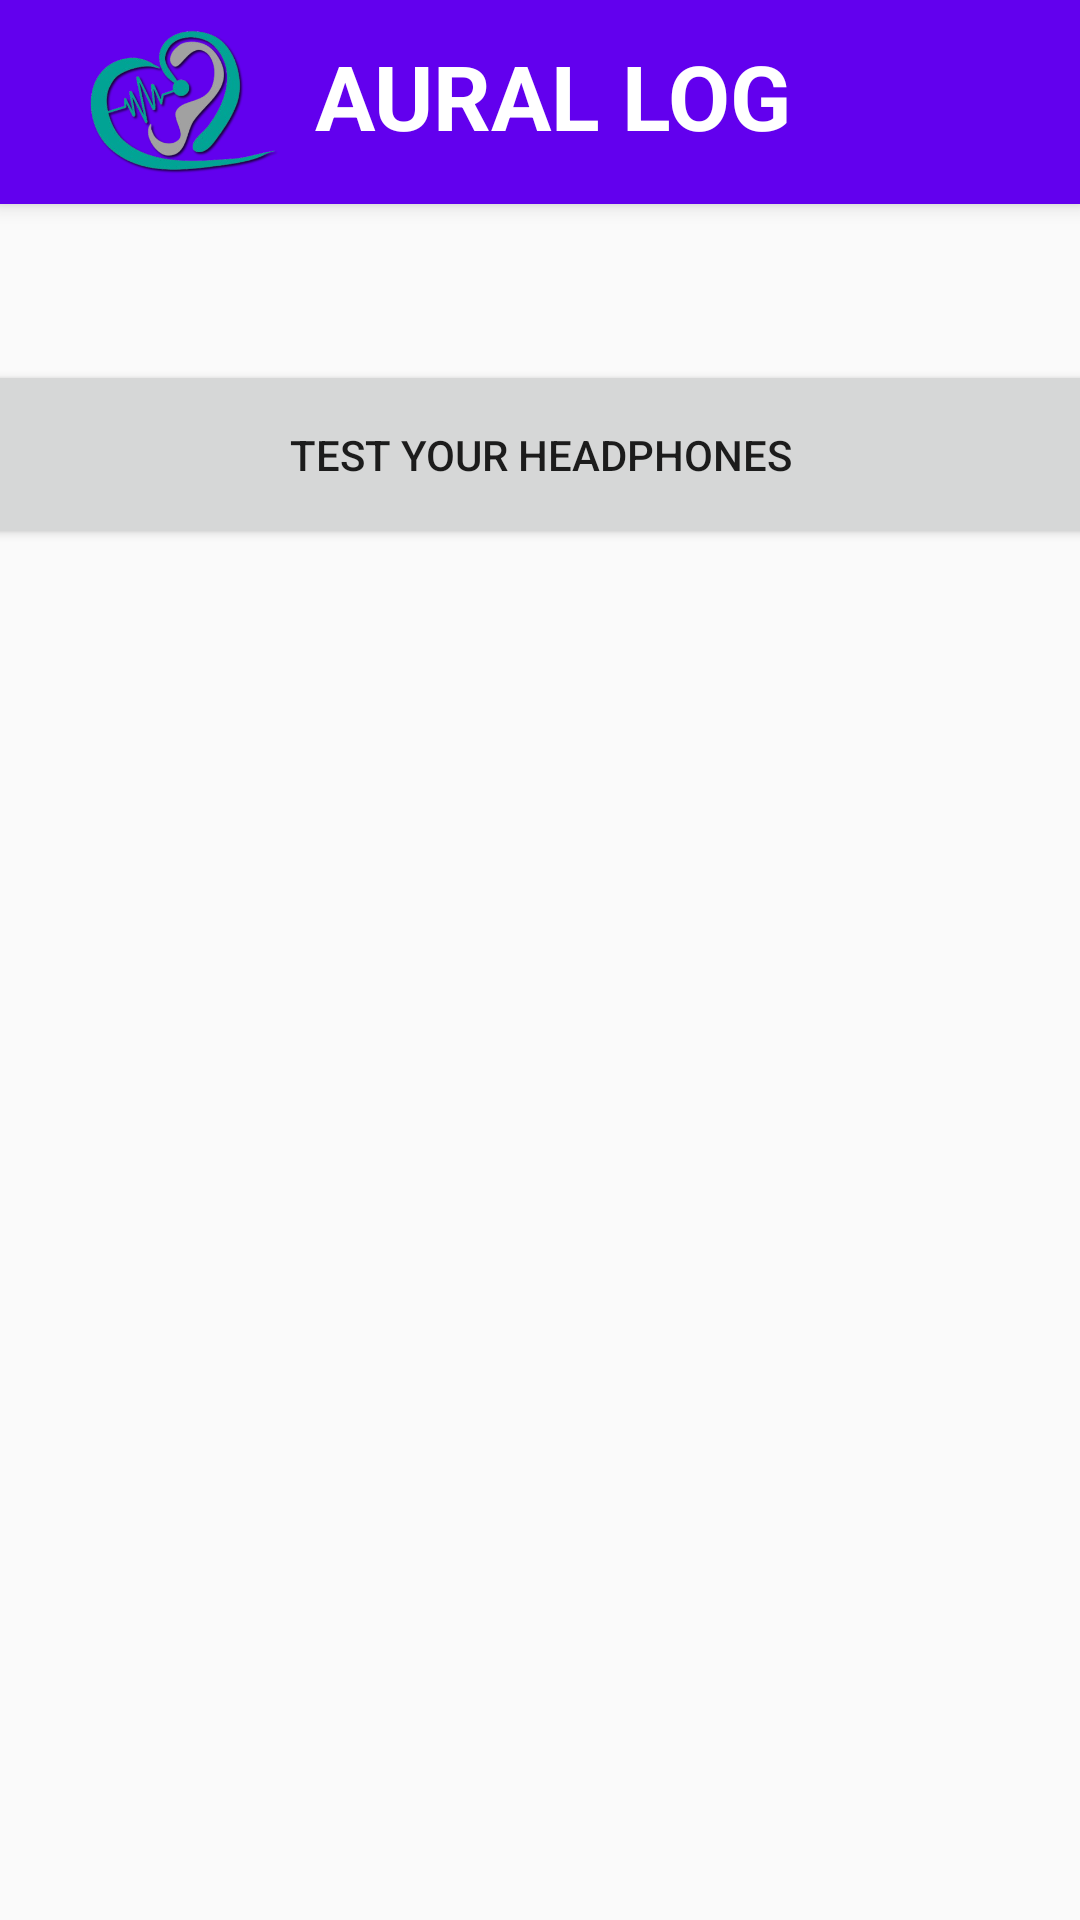

Layout XML and referenced resources for this Android screen:
<!-- AndroidManifest.xml: application theme Theme.MyHome02 -->
<!-- res/layout/activity_settings.xml -->
<?xml version="1.0" encoding="utf-8"?>
<androidx.constraintlayout.widget.ConstraintLayout xmlns:android="http://schemas.android.com/apk/res/android"
    xmlns:app="http://schemas.android.com/apk/res-auto"
    xmlns:tools="http://schemas.android.com/tools"
    android:id="@+id/main"
    android:layout_width="match_parent"
    android:layout_height="match_parent"
    tools:context=".SettingsActivity">

    
    <androidx.appcompat.widget.Toolbar
        android:id="@+id/toolbar"
        android:layout_width="match_parent"
        android:layout_height="68dp"
        android:background="?attr/colorPrimary"
        android:elevation="4dp"
        app:layout_constraintEnd_toEndOf="parent"
        app:layout_constraintStart_toStartOf="parent"
        app:layout_constraintTop_toTopOf="parent"
        app:popupTheme="@style/ThemeOverlay.AppCompat.Light">

        
        <androidx.constraintlayout.widget.ConstraintLayout
            android:layout_width="match_parent"
            android:layout_height="match_parent">

            
            <ImageView
                android:id="@+id/toolbar_logo"
                android:layout_width="89dp"
                android:layout_height="111dp"
                android:contentDescription="Aural Log Logo"
                android:src="@drawable/ear_logo"
                app:layout_constraintBottom_toBottomOf="parent"
                app:layout_constraintStart_toStartOf="parent"
                app:layout_constraintTop_toTopOf="parent"
                app:layout_constraintVertical_bias="0.5" />

            
            <TextView
                android:id="@+id/toolbar_title"
                android:layout_width="218dp"
                android:layout_height="45dp"
                android:text="AURAL LOG"
                android:textColor="@android:color/white"
                android:textSize="30sp"
                android:textStyle="bold"
                app:layout_constraintBottom_toBottomOf="parent"
                app:layout_constraintStart_toEndOf="@id/toolbar_logo"
                app:layout_constraintTop_toTopOf="parent"
                app:layout_constraintVertical_bias="0.5" />

            
        </androidx.constraintlayout.widget.ConstraintLayout>
    </androidx.appcompat.widget.Toolbar>

    <Button
        android:id="@+id/btn_test_headphones"
        android:layout_width="405dp"
        android:layout_height="63dp"
        android:layout_marginTop="120dp"
        android:text="Test Your Headphones"
        app:layout_constraintEnd_toEndOf="parent"
        app:layout_constraintStart_toStartOf="parent"
        app:layout_constraintTop_toTopOf="parent" />


</androidx.constraintlayout.widget.ConstraintLayout>
<!-- resources referenced by this layout -->
<resources>
  <!-- drawable ear_logo: png bitmap (drawable, 92015 bytes) -->
  <style name="Theme.MyHome02" parent="Theme.AppCompat.Light.NoActionBar">
          
          
          <item name="colorPrimary">@color/your_primary_color</item>
          <item name="colorPrimaryDark">@color/your_primary_dark_color</item>
          <item name="colorAccent">@color/your_accent_color</item>
      </style>
  <color name="your_primary_color">#FF6200EE</color>
  <color name="your_primary_dark_color">#FF3700B3</color>
  <color name="your_accent_color">#FF03DAC5</color>
</resources>
